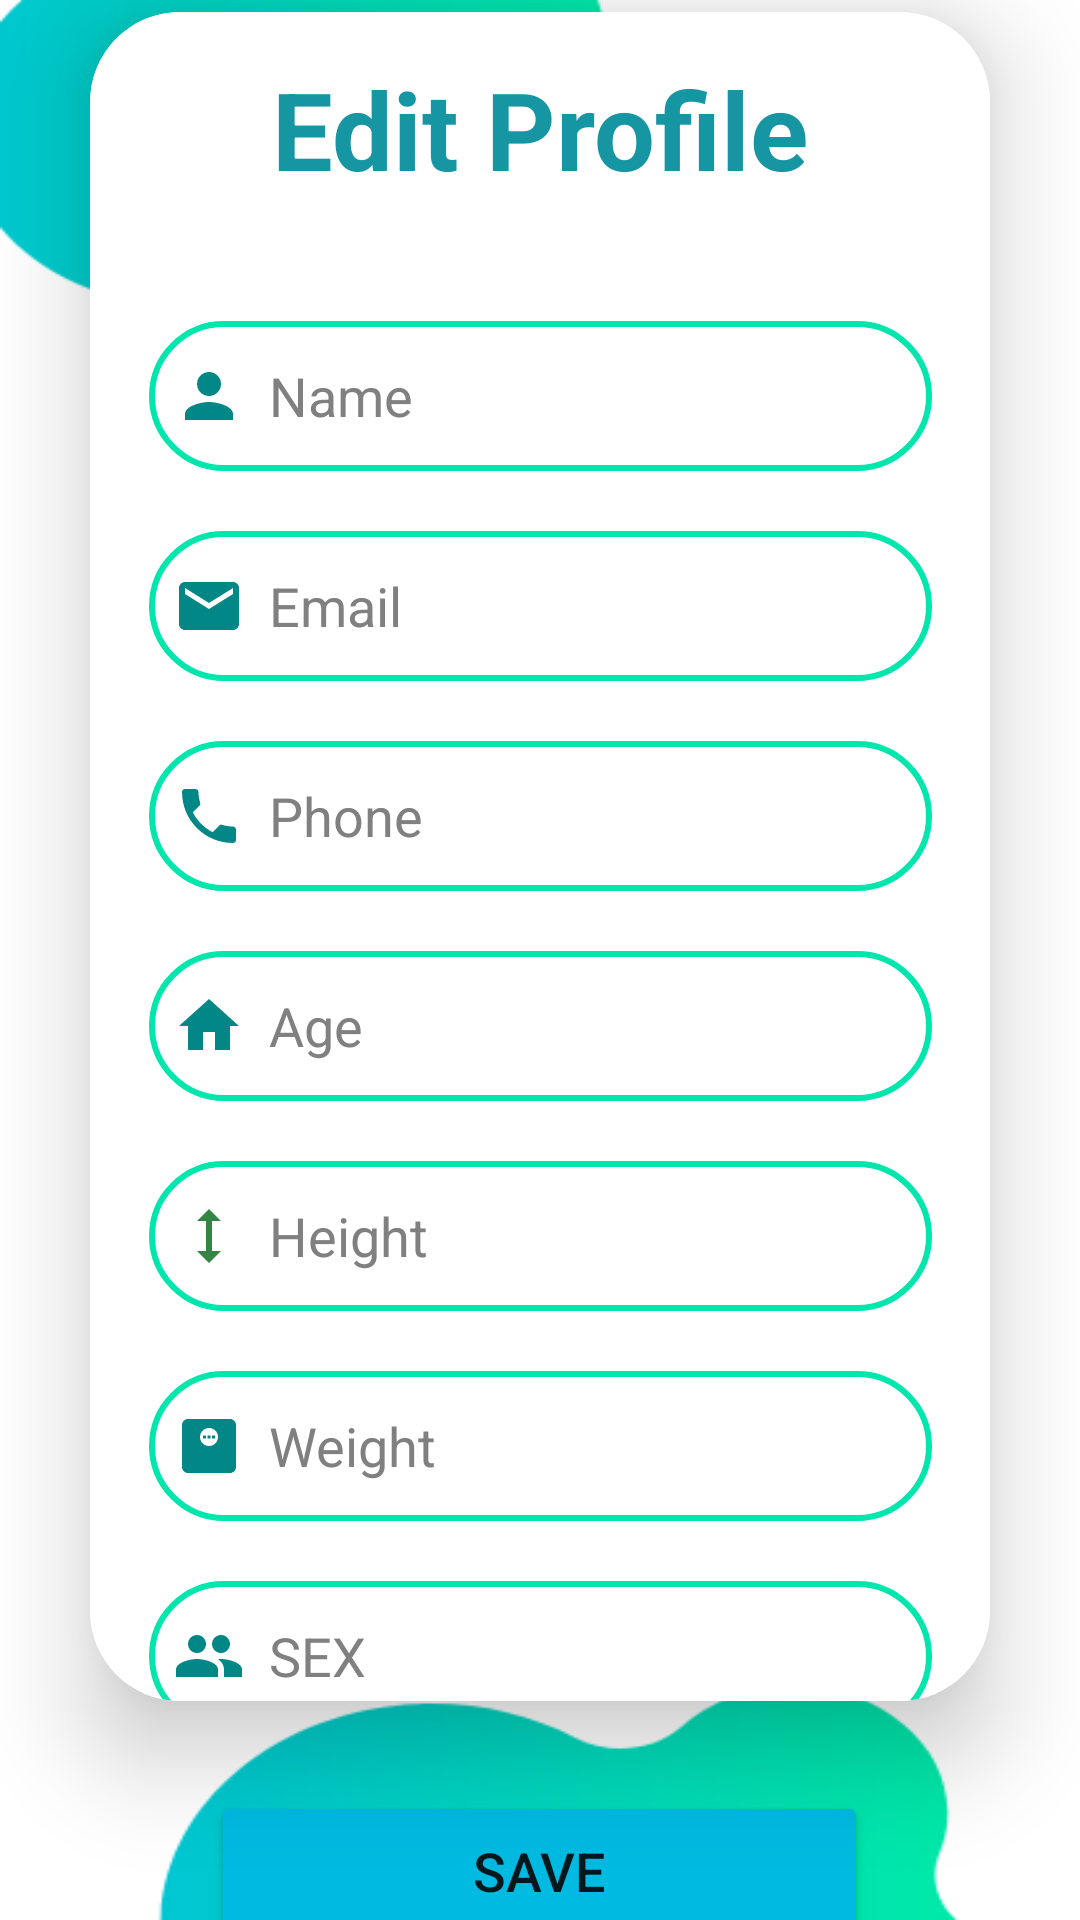

The Android layout XML behind this screen, and the referenced resources:
<!-- AndroidManifest.xml: application theme Theme.BottomNavigation -->
<!-- res/layout/fragment_edit_profile_p.xml -->
<?xml version="1.0" encoding="utf-8"?>
<LinearLayout
    xmlns:android="http://schemas.android.com/apk/res/android"
    xmlns:app="http://schemas.android.com/apk/res-auto"
    xmlns:tools="http://schemas.android.com/tools"
    android:layout_width="match_parent"
    android:layout_height="match_parent"
    android:orientation="vertical"
    android:gravity="center"
    android:id="@+id/frame_layout"
    android:background="@drawable/pagebkg"
    tools:context=".patient.EditProfilePFragment">

    <androidx.cardview.widget.CardView
        android:layout_width="wrap_content"
        android:layout_height="563dp"
        android:layout_margin="30dp"
        app:cardCornerRadius="30dp"
        app:cardElevation="20dp">
        <ScrollView
            android:layout_width="309dp"
            android:layout_height="582dp"
            android:layout_gravity="center"
            android:layout_marginTop="10dp"
            android:layout_marginBottom="10dp"
            android:paddingBottom="8dp">

        <LinearLayout
            android:layout_width="match_parent"
            android:layout_height="wrap_content"
            android:orientation="vertical"
            android:layout_gravity="center_horizontal"
            android:padding="24dp"
            android:background="@drawable/custom_edittext">

            <TextView
                android:layout_width="match_parent"
                android:layout_height="wrap_content"
                android:text="Edit Profile"
                android:textSize="36sp"
                android:textAlignment="center"
                android:textStyle="bold"
                android:textColor="@color/lavender"/>

            <EditText
                android:layout_width="match_parent"
                android:layout_height="50dp"
                android:id="@+id/editName"
                android:background="@drawable/custom_edittext"
                android:layout_marginTop="40dp"
                android:padding="8dp"
                android:hint="Name"
                 android:textColorHint="@color/gray"
                android:drawableLeft="@drawable/ic_baseline_person_24"
                android:drawablePadding="8dp"
                android:textColor="@color/black"/>

            <EditText
                android:layout_width="match_parent"
                android:layout_height="50dp"
                android:id="@+id/editEmail"
                android:background="@drawable/custom_edittext"
                android:layout_marginTop="20dp"
                android:padding="8dp"
                android:hint="Email"
                android:textColorHint="@color/gray"
                android:drawableLeft="@drawable/ic_baseline_email_24"
                android:drawablePadding="8dp"
                android:textColor="@color/black"/>
            <EditText
                android:layout_width="match_parent"
                android:layout_height="50dp"
                android:id="@+id/editPhone"
                android:background="@drawable/custom_edittext"
                android:layout_marginTop="20dp"
                android:padding="8dp"
                android:hint="Phone"
                android:textColorHint="@color/gray"
                android:drawableLeft="@drawable/ic_baseline_phone_24"
                android:drawablePadding="8dp"
                android:textColor="@color/black"/>
            <EditText
                android:layout_width="match_parent"
                android:layout_height="50dp"
                android:id="@+id/editAge"
                android:background="@drawable/custom_edittext"
                android:layout_marginTop="20dp"
                android:padding="8dp"
                android:hint="Age"
                android:textColorHint="@color/gray"
                android:drawableLeft="@drawable/ic_baseline_home_24"
                android:drawablePadding="8dp"
                android:textColor="@color/black"/>
            <EditText
                android:layout_width="match_parent"
                android:layout_height="50dp"
                android:id="@+id/editHeight"
                android:background="@drawable/custom_edittext"
                android:layout_marginTop="20dp"
                android:padding="8dp"
                android:hint="Height"
                android:textColorHint="@color/gray"
                android:drawableLeft="@drawable/ic_baseline_height_24"
                android:drawablePadding="8dp"
                android:textColor="@color/black"/>


            <EditText
                android:layout_width="match_parent"
                android:layout_height="50dp"
                android:id="@+id/editWeight"
                android:background="@drawable/custom_edittext"
                android:layout_marginTop="20dp"
                android:padding="8dp"
                android:hint="Weight"
                android:textColorHint="@color/gray"
                android:drawableLeft="@drawable/ic_baseline_monitor_weight_24"
                android:drawablePadding="8dp"
                android:textColor="@color/black"/>
            <EditText
                android:layout_width="match_parent"
                android:layout_height="50dp"
                android:id="@+id/editSex"
                android:background="@drawable/custom_edittext"
                android:layout_marginTop="20dp"
                android:padding="8dp"
                android:hint="SEX"
                android:textColorHint="@color/gray"
            android:drawableLeft="@drawable/baseline_people_24"
            android:drawablePadding="8dp"
            android:textColor="@color/black"/>

            <EditText
                android:layout_width="match_parent"
                android:layout_height="50dp"
                android:id="@+id/editSleepDuration"
                android:background="@drawable/custom_edittext"
                android:layout_marginTop="20dp"
                android:padding="8dp"
                android:hint="Sleep Duration"
                android:textColorHint="@color/gray"
                android:drawableLeft="@drawable/ic_baseline_person_pin_24"
                android:drawablePadding="8dp"
                android:textColor="@color/black"/>
            <EditText
                android:layout_width="match_parent"
                android:layout_height="50dp"
                android:id="@+id/editActivity"
                android:background="@drawable/custom_edittext"
                android:layout_marginTop="20dp"
                android:padding="8dp"
                android:hint="Activity Level"
                android:textColorHint="@color/gray"
                android:drawableLeft="@drawable/ic_baseline_person_pin_24"
                android:drawablePadding="8dp"
                android:textColor="@color/black"/>
            <EditText
                android:layout_width="match_parent"
                android:layout_height="50dp"
                android:id="@+id/editDiabetes"
                android:background="@drawable/custom_edittext"
                android:layout_marginTop="20dp"
                android:padding="8dp"
                android:hint="Diabetes"
                android:textColorHint="@color/gray"
                android:drawableLeft="@drawable/ic_baseline_person_pin_24"
                android:drawablePadding="8dp"
                android:textColor="@color/black"/>

            <EditText
                android:id="@+id/editPassword"
                android:layout_width="match_parent"
                android:layout_height="50dp"
                android:layout_marginTop="20dp"
                android:background="@drawable/custom_edittext"
                android:drawableLeft="@drawable/ic_baseline_lock_24"
                android:drawablePadding="8dp"
                android:hint="Password"
                android:textColorHint="@color/gray"
                android:inputType="textPassword"
                android:padding="8dp"
                android:textColor="@color/black" />

        </LinearLayout>
        </ScrollView>
    </androidx.cardview.widget.CardView>
    <Button
        android:id="@+id/saveButton"
        android:layout_width="219dp"
        android:layout_height="53dp"
        android:layout_gravity="center_horizontal|bottom"
        android:layout_marginBottom="16dp"
        android:backgroundTint="@color/purple_200"
        android:gravity="center"
        android:text="Save"
        android:textSize="18sp"
        app:cornerRadius="20dp" />

</LinearLayout>
<!-- resources referenced by this layout -->
<resources>
  <color name="black">#FF000000</color>
  <color name="gray">#808080</color>
  <color name="lavender">#1695A3</color>
  <color name="purple_200">#00BAE1</color>
  <!-- drawable custom_edittext (drawable) -->
  <?xml version="1.0" encoding="utf-8"?>
  <shape xmlns:android="http://schemas.android.com/apk/res/android"
      android:shape="rectangle">
      <solid
          android:color="@android:color/white"
          />
  
      <stroke
          android:width="2dp"
          android:color="@color/purple_500"
          />
      <corners
          android:radius="30dp"/>
  </shape>
  <!-- drawable ic_baseline_email_24 (drawable) -->
  <vector xmlns:android="http://schemas.android.com/apk/res/android" android:height="24dp" android:tint="#FF018786" android:viewportHeight="24" android:viewportWidth="24" android:width="24dp">
        
      <path android:fillColor="@android:color/white" android:pathData="M20,4L4,4c-1.1,0 -1.99,0.9 -1.99,2L2,18c0,1.1 0.9,2 2,2h16c1.1,0 2,-0.9 2,-2L22,6c0,-1.1 -0.9,-2 -2,-2zM20,8l-8,5 -8,-5L4,6l8,5 8,-5v2z"/>
      
  </vector>
  <!-- drawable ic_baseline_height_24 (drawable) -->
  <vector xmlns:android="http://schemas.android.com/apk/res/android" android:height="24dp" android:tint="#328545" android:viewportHeight="24" android:viewportWidth="24" android:width="24dp">
        
      <path android:fillColor="@android:color/white" android:pathData="M13,6.99l3,0l-4,-3.99l-4,3.99l3,0l0,10.02l-3,0l4,3.99l4,-3.99l-3,0z"/>
      
  </vector>
  <!-- drawable ic_baseline_home_24 (drawable) -->
  <vector xmlns:android="http://schemas.android.com/apk/res/android" android:height="24dp" android:tint="#FF018786" android:viewportHeight="24" android:viewportWidth="24" android:width="24dp">
        
      <path android:fillColor="@android:color/white" android:pathData="M10,20v-6h4v6h5v-8h3L12,3 2,12h3v8z"/>
      
  </vector>
  <!-- drawable ic_baseline_lock_24 (drawable) -->
  <vector xmlns:android="http://schemas.android.com/apk/res/android" android:height="24dp" android:tint="#FF018786" android:viewportHeight="24" android:viewportWidth="24" android:width="24dp">
        
      <path android:fillColor="@android:color/white" android:pathData="M18,8h-1L17,6c0,-2.76 -2.24,-5 -5,-5S7,3.24 7,6v2L6,8c-1.1,0 -2,0.9 -2,2v10c0,1.1 0.9,2 2,2h12c1.1,0 2,-0.9 2,-2L20,10c0,-1.1 -0.9,-2 -2,-2zM12,17c-1.1,0 -2,-0.9 -2,-2s0.9,-2 2,-2 2,0.9 2,2 -0.9,2 -2,2zM15.1,8L8.9,8L8.9,6c0,-1.71 1.39,-3.1 3.1,-3.1 1.71,0 3.1,1.39 3.1,3.1v2z"/>
      
  </vector>
  <!-- drawable ic_baseline_person_24 (drawable) -->
  <vector xmlns:android="http://schemas.android.com/apk/res/android" android:height="24dp" android:tint="#FF018786" android:viewportHeight="24" android:viewportWidth="24" android:width="24dp">
        
      <path android:fillColor="@android:color/white" android:pathData="M12,12c2.21,0 4,-1.79 4,-4s-1.79,-4 -4,-4 -4,1.79 -4,4 1.79,4 4,4zM12,14c-2.67,0 -8,1.34 -8,4v2h16v-2c0,-2.66 -5.33,-4 -8,-4z"/>
      
  </vector>
  <style name="Theme.BottomNavigation" parent="Theme.MaterialComponents.DayNight.NoActionBar">
          
          <item name="colorPrimary">@color/lavender</item>
          <item name="colorPrimaryVariant">@color/lavender</item>
          <item name="colorOnPrimary">@color/white</item>
  
          <item name="colorSecondary">@color/teal_200</item>
          <item name="colorSecondaryVariant">@color/teal_700</item>
          <item name="colorOnSecondary">@color/black</item>
          <item name="android:statusBarColor">@color/lavender</item>
          <item name="bottomNavigationStyle">@style/BottomNavigationStyle</item>
      </style>
  <color name="purple_500">#00E6AD</color>
  <color name="white">#FFFFFFFF</color>
  <color name="teal_200">#FF03DAC5</color>
  <color name="teal_700">#FF018786</color>
  <style name="BottomNavigationStyle" parent="Widget.MaterialComponents.BottomNavigationView.Colored">
          <item name="itemIconTint">@color/black</item>
          <item name="itemTextColor">@color/black</item>
          <item name="backgroundTint">@android:color/white</item>
      </style>
</resources>
